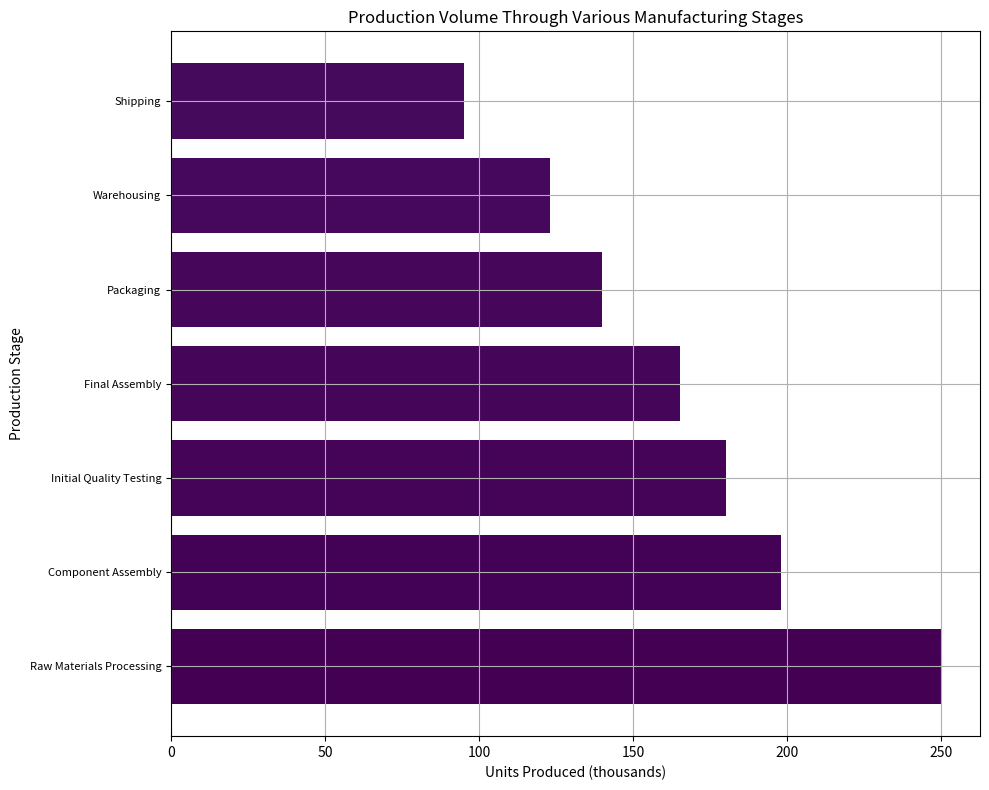

Write Python code to recreate this figure. (Note: this script raises an exception after producing the figure.)
import matplotlib.pyplot as plt

# Data parsing
data = """
Production Stage,Units Produced (thousands)
Raw Materials Processing,250
Component Assembly,198
Initial Quality Testing,180
Final Assembly,165
Packaging,140
Warehousing,123
Shipping,95
"""

# Transform the given data into three variables: data_labels, data, line_labels
lines = data.strip().split('\n')
data_labels = lines[0].split(',')[1:]
line_labels = [line.split(',')[0] for line in lines[1:]]
data = [float(line.split(',')[1]) for line in lines[1:]]

# Create figure and axis for horizontal bar chart
fig, ax = plt.subplots(figsize=(10, 8))

# Plotting the data
ax.barh(y=line_labels, width=data, align='center', color=plt.cm.viridis(range(len(data))))

# Title and labels
ax.set_title('Production Volume Through Various Manufacturing Stages')
ax.set_xlabel('Units Produced (thousands)')
ax.set_ylabel('Production Stage')

# Adding background grid
ax.grid(True)

# Rotating or wrapping long text if necessary
ax.set_yticklabels(line_labels, fontsize=8)

# Automatically resize the image by tight_layout()
plt.tight_layout()

# Save the figure
plt.savefig('/cpfs01/user/liuqi/workspace/plotchart/data-300/histogram/png/246.png', format='png')

# Clear the current image state
plt.clf()
plt.close()
